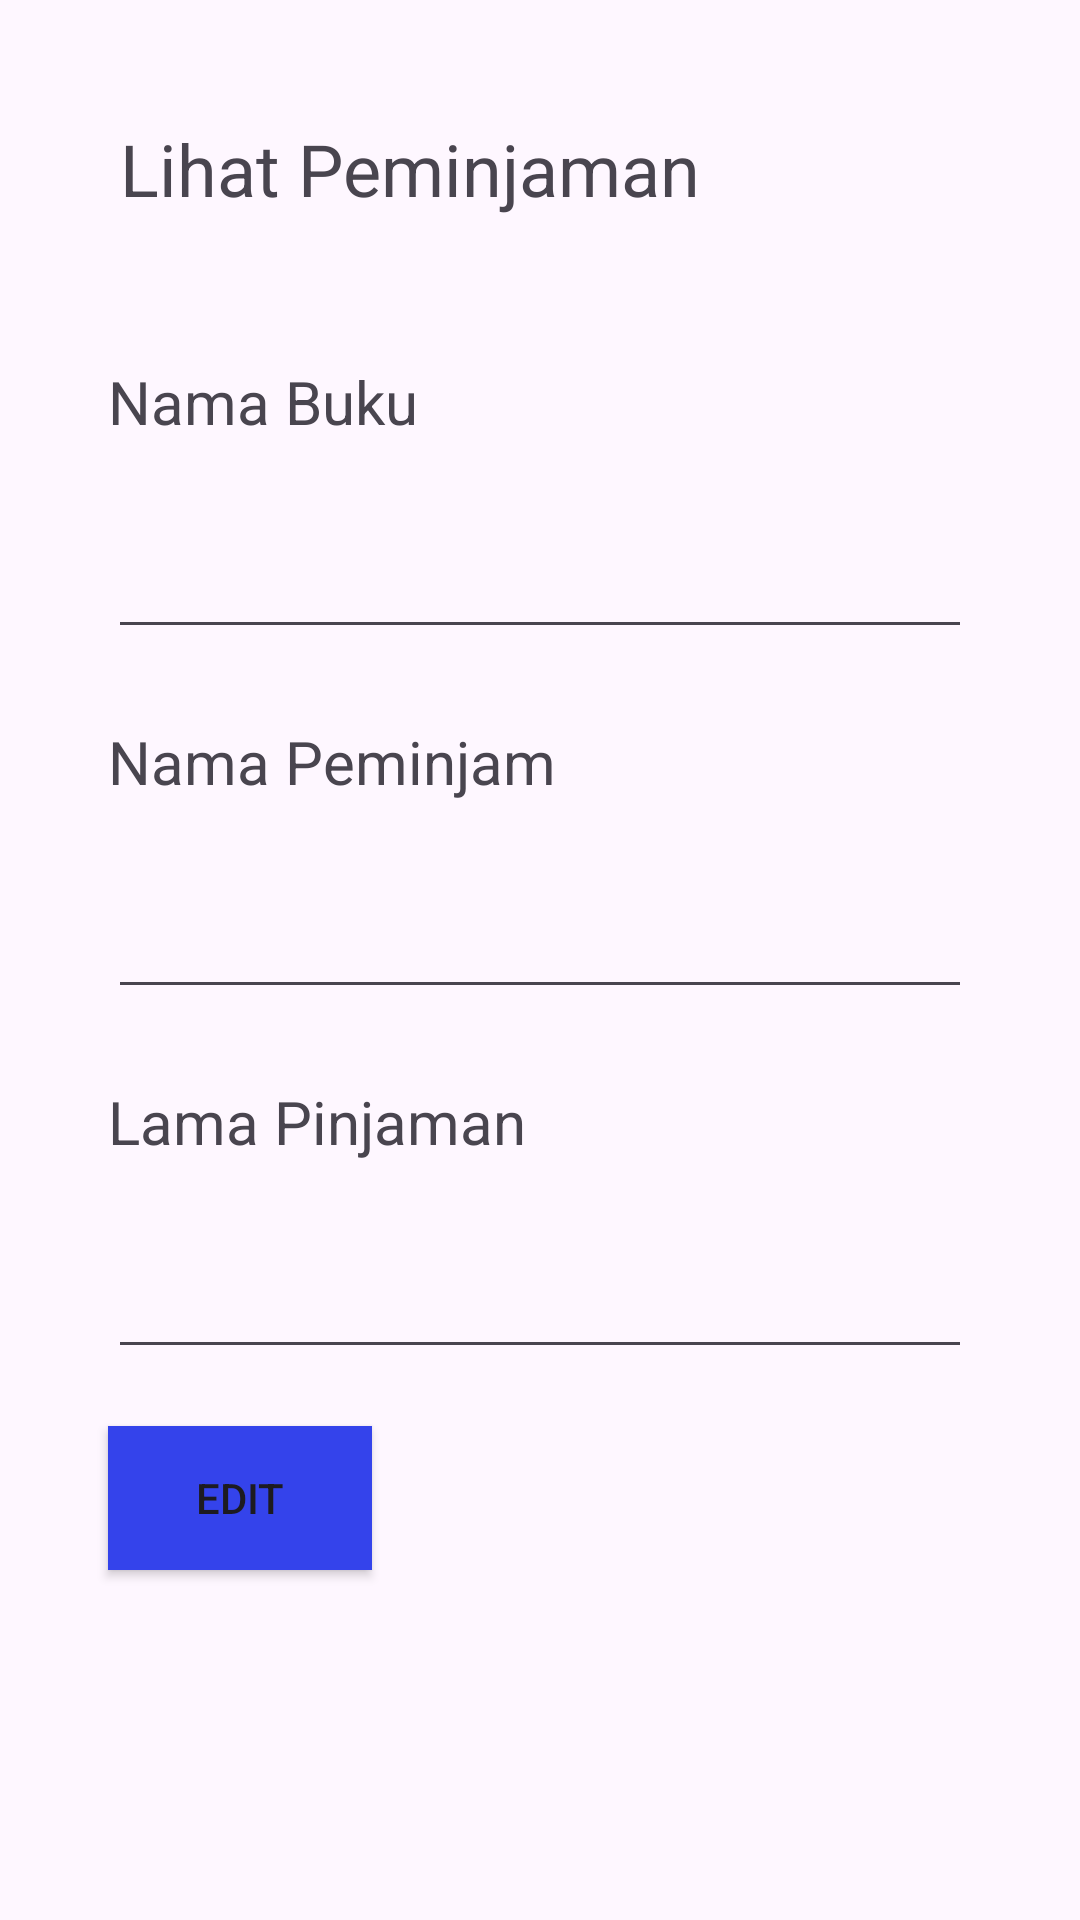

Reconstruct the res/layout file that produces this screen, plus the resources it refers to.
<!-- AndroidManifest.xml: application theme Theme.Perpusku -->
<!-- res/layout/activity_view_history.xml -->
<?xml version="1.0" encoding="utf-8"?>
<RelativeLayout
    xmlns:android="http://schemas.android.com/apk/res/android"
    android:layout_width="match_parent"
    android:layout_height="match_parent"
    android:padding="20dp">

    <TextView
        android:id="@+id/profile_picture"
        android:layout_width="wrap_content"
        android:layout_height="wrap_content"
        android:layout_alignParentStart="true"
        android:layout_marginStart="20dp"
        android:layout_marginTop="20dp"
        android:text="Lihat Peminjaman"
        android:textSize="24sp"
        android:contentDescription="PhotoProfile"
        android:scaleType="centerCrop"
        android:src="@drawable/default_book_image" />
    <TextView
        android:id="@+id/namaBuku"
        android:layout_width="match_parent"
        android:layout_height="48dp"
        android:layout_below="@id/profile_picture"
        android:layout_marginTop="48dp"
        android:layout_marginStart="16dp"
        android:textSize="20sp"
        android:text="Nama Buku"
        android:layout_marginEnd="16dp"
        android:layout_alignParentStart="true"
        android:layout_alignParentEnd="true" />
    <EditText
        android:id="@+id/bookName"
        android:layout_width="match_parent"
        android:layout_height="48dp"
        android:layout_below="@id/namaBuku"
        android:layout_marginStart="16dp"
        android:layout_marginEnd="16dp"
        android:layout_alignParentStart="true"
        android:layout_alignParentEnd="true"
        android:inputType="none"
     />

    <TextView
        android:id="@+id/namaPeminjam"
        android:layout_width="match_parent"
        android:layout_height="48dp"
        android:layout_below="@id/bookName"
        android:layout_marginTop="24dp"
        android:layout_marginStart="16dp"
        android:textSize="20sp"
        android:text="Nama Peminjam"
        android:layout_marginEnd="16dp"
        android:layout_alignParentStart="true"
        android:layout_alignParentEnd="true" />
    <EditText
        android:id="@+id/borrowersName"
        android:layout_width="match_parent"
        android:layout_height="48dp"
        android:layout_below="@id/namaPeminjam"

        android:layout_marginStart="16dp"
        android:layout_marginEnd="16dp"
        android:layout_alignParentStart="true"
        android:layout_alignParentEnd="true"
        android:inputType="none"
       />

    <TextView
        android:id="@+id/textPinjam"
        android:layout_width="match_parent"
        android:layout_height="48dp"
        android:layout_below="@id/borrowersName"
        android:layout_marginTop="24dp"
        android:layout_marginStart="16dp"
        android:textSize="20sp"
        android:text="Lama Pinjaman"
        android:layout_marginEnd="16dp"
        android:layout_alignParentStart="true"
        android:layout_alignParentEnd="true" />
    <EditText
        android:id="@+id/limitPinjam"
        android:layout_width="match_parent"
        android:layout_height="48dp"
        android:layout_below="@id/textPinjam"

        android:layout_marginStart="16dp"
        android:layout_marginEnd="16dp"
        android:layout_alignParentStart="true"
        android:layout_alignParentEnd="true"
        android:inputType="none"
       />
    <Button
        android:id="@+id/btnEdit"
        android:layout_width="wrap_content"
        android:layout_height="wrap_content"
        android:layout_below="@+id/limitPinjam"
        android:layout_alignParentStart="true"
        android:layout_marginStart="16dp"
        android:layout_marginTop="19dp"
        android:background="@color/blue"
        android:text="Edit" />

</RelativeLayout>
<!-- resources referenced by this layout -->
<resources>
  <color name="blue">#3443EB</color>
  <!-- drawable default_book_image: png bitmap (drawable, 36385 bytes) -->
  <style name="Theme.Perpusku" parent="Base.Theme.Perpusku" />
  <style name="Base.Theme.Perpusku" parent="Theme.Material3.DayNight.NoActionBar">
          
          <item name="colorPrimary">@color/purple_500</item>
          <item name="colorPrimaryVariant">@color/purple_700</item>
          <item name="colorOnPrimary">@color/white</item>
          
          <item name="colorSecondary">@color/teal_200</item>
          <item name="colorSecondaryVariant">@color/teal_700</item>
          <item name="colorOnSecondary">@color/black</item>
          
          <item name="android:statusBarColor" tools:targetApi="l">?attr/colorPrimaryVariant</item>
          
      </style>
  <color name="purple_500">#FF6200EE</color>
  <color name="purple_700">#FF3700B3</color>
  <color name="white">#FFFFFFFF</color>
  <color name="teal_200">#FF03DAC5</color>
  <color name="teal_700">#FF018786</color>
  <color name="black">#FF000000</color>
</resources>
